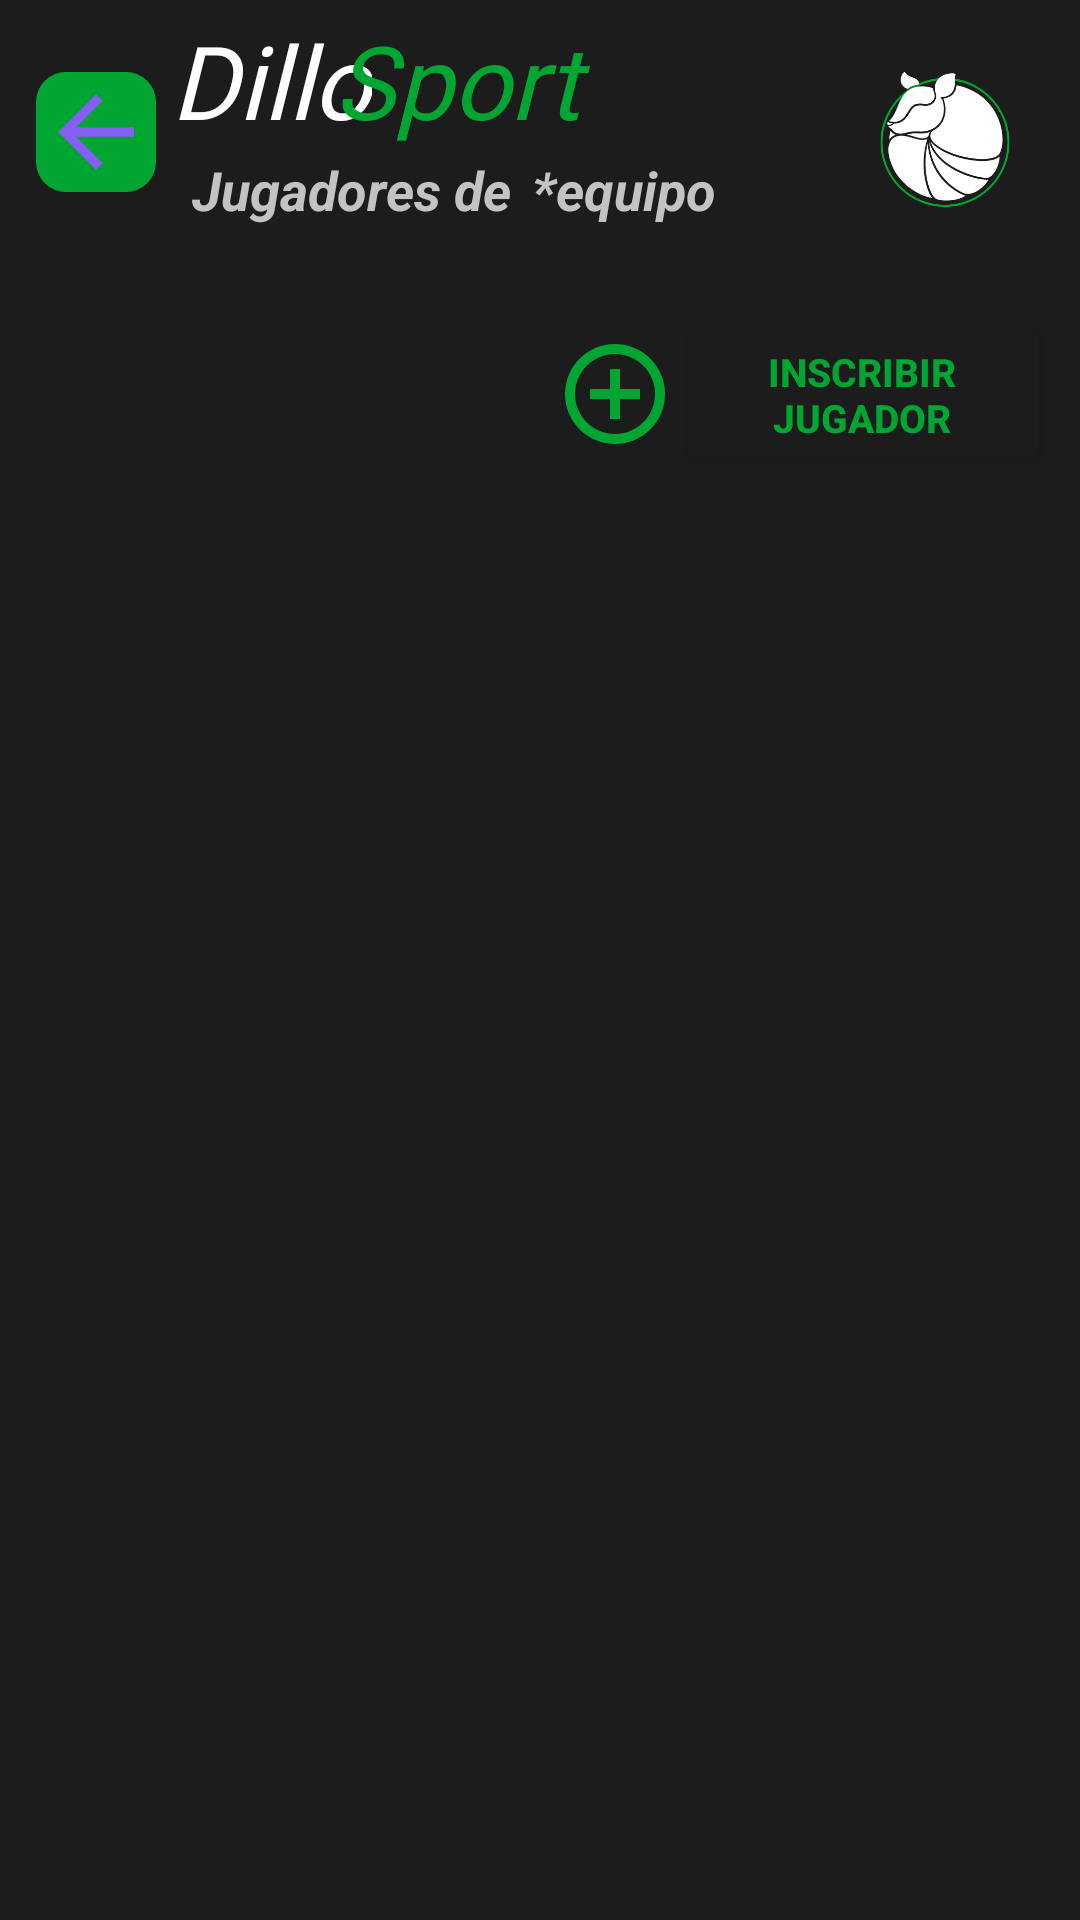

Reconstruct the res/layout file that produces this screen, plus the resources it refers to.
<!-- AndroidManifest.xml: application theme Theme.DilloSports -->
<!-- res/layout/activity_mostrar_jugadores.xml -->
<?xml version="1.0" encoding="utf-8"?>
<androidx.constraintlayout.widget.ConstraintLayout xmlns:android="http://schemas.android.com/apk/res/android"
    xmlns:app="http://schemas.android.com/apk/res-auto"
    xmlns:tools="http://schemas.android.com/tools"
    android:id="@+id/main"
    android:layout_width="match_parent"
    android:layout_height="match_parent"
    android:background="#1C1C1C"
    tools:context=".mostrarJugadores">

    <ImageView
        android:id="@+id/imgIrAVerunJugador"
        android:layout_width="40dp"
        android:layout_height="40dp"
        android:layout_marginTop="36dp"
        app:layout_constraintEnd_toStartOf="@+id/btnVerCrearJugador"
        app:layout_constraintTop_toBottomOf="@+id/textView46"
        app:srcCompat="@drawable/vector_asset_crear" />

    <ImageView
        android:id="@+id/imageView8"
        android:layout_width="90dp"
        android:layout_height="85dp"
        android:layout_marginTop="4dp"
        app:layout_constraintEnd_toEndOf="parent"
        app:layout_constraintTop_toTopOf="parent"
        app:srcCompat="@drawable/dillo" />

    <ImageView
        android:id="@+id/imageView6"
        android:layout_width="40dp"
        android:layout_height="40dp"
        android:layout_marginStart="12dp"
        android:layout_marginTop="24dp"
        app:layout_constraintStart_toStartOf="parent"
        app:layout_constraintTop_toTopOf="parent"
        app:srcCompat="@drawable/linea_dos" />

    <TextView
        android:id="@+id/textView50"
        android:layout_width="67dp"
        android:layout_height="47dp"
        android:layout_marginTop="4dp"
        android:fontFamily="@font/jaldi_bold"
        android:text="Dillo"
        android:textColor="#FFFFFF"
        android:textSize="34sp"
        android:textStyle="italic"
        app:layout_constraintEnd_toEndOf="parent"
        app:layout_constraintHorizontal_bias="0.194"
        app:layout_constraintStart_toStartOf="parent"
        app:layout_constraintTop_toTopOf="parent" />

    <TextView
        android:id="@+id/textView46"
        android:layout_width="wrap_content"
        android:layout_height="wrap_content"
        android:layout_marginStart="12dp"
        android:text="Jugadores de"
        android:textColor="#C3C3C3"
        android:textSize="18sp"
        android:textStyle="bold|italic"
        app:layout_constraintStart_toEndOf="@+id/imageView6"
        app:layout_constraintTop_toBottomOf="@+id/textView50" />

    <TextView
        android:id="@+id/textViewEquipBarca"
        android:layout_width="119dp"
        android:layout_height="26dp"
        android:layout_marginStart="7dp"
        android:text="*equipo"
        android:textColor="#C3C3C3"
        android:textSize="18sp"
        android:textStyle="bold|italic"
        app:layout_constraintStart_toEndOf="@+id/textView46"
        app:layout_constraintTop_toBottomOf="@+id/textView51" />

    <TextView
        android:id="@+id/textView51"
        android:layout_width="88dp"
        android:layout_height="47dp"
        android:layout_marginTop="4dp"
        android:fontFamily="@font/jaldi_bold"
        android:text="Sports"
        android:textColor="#00A532"
        android:textSize="34sp"
        android:textStyle="italic"
        app:layout_constraintEnd_toEndOf="parent"
        app:layout_constraintHorizontal_bias="0.409"
        app:layout_constraintStart_toStartOf="parent"
        app:layout_constraintTop_toTopOf="parent" />

    <androidx.recyclerview.widget.RecyclerView
        android:id="@+id/rcvMostrarJugador"
        android:layout_width="389dp"
        android:layout_height="550dp"
        android:layout_marginTop="12dp"
        app:layout_constraintEnd_toEndOf="parent"
        app:layout_constraintStart_toStartOf="parent"
        app:layout_constraintTop_toBottomOf="@+id/btnVerCrearJugador" />

    <Button
        android:id="@+id/btnVerCrearJugador"
        android:layout_width="125dp"
        android:layout_height="53dp"
        android:layout_marginTop="16dp"
        android:layout_marginEnd="10dp"
        android:backgroundTint="#1C1C1C"
        android:text="Inscribir Jugador"
        android:textColor="#00A532"
        android:textSize="13sp"
        android:textStyle="bold"
        app:layout_constraintEnd_toEndOf="parent"
        app:layout_constraintTop_toBottomOf="@+id/imageView8" />

    <ImageView
        android:id="@+id/imgAtras5"
        android:layout_width="38dp"
        android:layout_height="38dp"
        app:layout_constraintBottom_toBottomOf="@+id/imageView6"
        app:layout_constraintEnd_toEndOf="@+id/imageView6"
        app:layout_constraintStart_toStartOf="@+id/imageView6"
        app:layout_constraintTop_toTopOf="@+id/imageView6"
        app:srcCompat="@drawable/vector_asset_atras" />


</androidx.constraintlayout.widget.ConstraintLayout>
<!-- resources referenced by this layout -->
<resources>
  <!-- drawable dillo: png bitmap (drawable, 19732 bytes) -->
  <!-- drawable linea_dos (drawable) -->
  <?xml version="1.0" encoding="utf-8"?>
  <selector xmlns:android="http://schemas.android.com/apk/res/android">
      <item>
          <shape>
              <solid android:color="#00A532"></solid>
              <corners android:radius="10dp" />
          </shape>
      </item>
  </selector>
  <!-- drawable vector_asset_atras (drawable) -->
  <vector xmlns:android="http://schemas.android.com/apk/res/android" android:autoMirrored="true" android:height="24dp" android:tint="#855EF2" android:viewportHeight="24" android:viewportWidth="24" android:width="24dp">
        
      <path android:fillColor="@android:color/white" android:pathData="M20,11H7.83l5.59,-5.59L12,4l-8,8 8,8 1.41,-1.41L7.83,13H20v-2z"/>
      
  </vector>
  <!-- drawable vector_asset_crear (drawable) -->
  <vector xmlns:android="http://schemas.android.com/apk/res/android" android:height="24dp" android:tint="#00A532" android:viewportHeight="24" android:viewportWidth="24" android:width="24dp">
        
      <path android:fillColor="@android:color/white" android:pathData="M13,7h-2v4L7,11v2h4v4h2v-4h4v-2h-4L13,7zM12,2C6.48,2 2,6.48 2,12s4.48,10 10,10 10,-4.48 10,-10S17.52,2 12,2zM12,20c-4.41,0 -8,-3.59 -8,-8s3.59,-8 8,-8 8,3.59 8,8 -3.59,8 -8,8z"/>
      
  </vector>
  <style name="Theme.DilloSports" parent="Base.Theme.DilloSports" />
  <style name="Base.Theme.DilloSports" parent="Theme.Material3.DayNight.NoActionBar">
          
          
      </style>
</resources>
